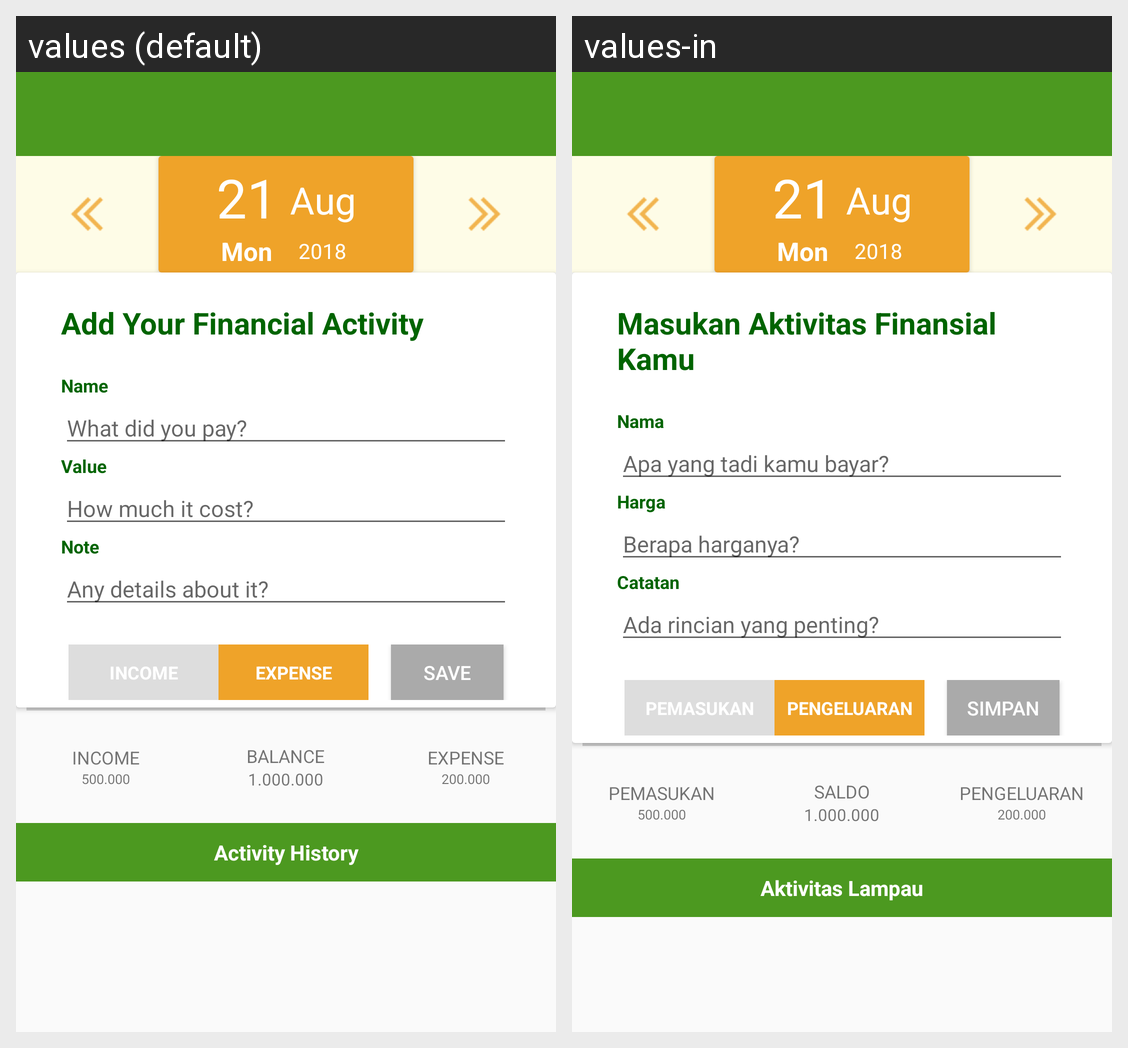

For this localized Android screen grid, give each drawn string resource with its value in every locale shown.
Android screen res/layout/activity_main.xml rendered under 2 locales, left to right: values (default), values-in. Device: Nexus 5 (rendered at 1080×1920; each locale shown at half size, 540×960, under a caption strip naming it); theme AppTheme.NoActionBar.
Strings drawn on this screen, with the default value and each locale's value (text and hints the layout hard-codes, and strings that could not be matched under every locale, appear in the picture but are not listed):

date_day_number_sample
  values: 21
  values-in: 21  [not translated; the default value is used]

date_day_name_sample
  values: Mon
  values-in: Mon  [not translated; the default value is used]

date_month_sample
  values: Aug
  values-in: Aug  [not translated; the default value is used]

date_year_sample
  values: 2018
  values-in: 2018  [not translated; the default value is used]

activity_guidetext
  values: Add Your Financial Activity
  values-in: Masukan Aktivitas Finansial Kamu

activity_name
  values: Name
  values-in: Nama

activity_name_hint_expense
  values: What did you pay?
  values-in: Apa yang tadi kamu bayar?

activity_value
  values: Value
  values-in: Harga

activity_value_hint
  values: How much it cost?
  values-in: Berapa harganya?

activity_note
  values: Note
  values-in: Catatan

activity_note_hint
  values: Any details about it?
  values-in: Ada rincian yang penting?

daily_income
  values: INCOME
  values-in: PEMASUKAN

daily_expense
  values: EXPENSE
  values-in: PENGELUARAN

activity_save
  values: Save
  values-in: Simpan

money_sample_2
  values: 500.000
  values-in: 500.000  [not translated; the default value is used]

wallet_balance
  values: BALANCE
  values-in: SALDO

money_sample_3
  values: 1.000.000
  values-in: 1.000.000  [not translated; the default value is used]

money_sample_1
  values: 200.000
  values-in: 200.000  [not translated; the default value is used]

activity_history
  values: Activity History
  values-in: Aktivitas Lampau
